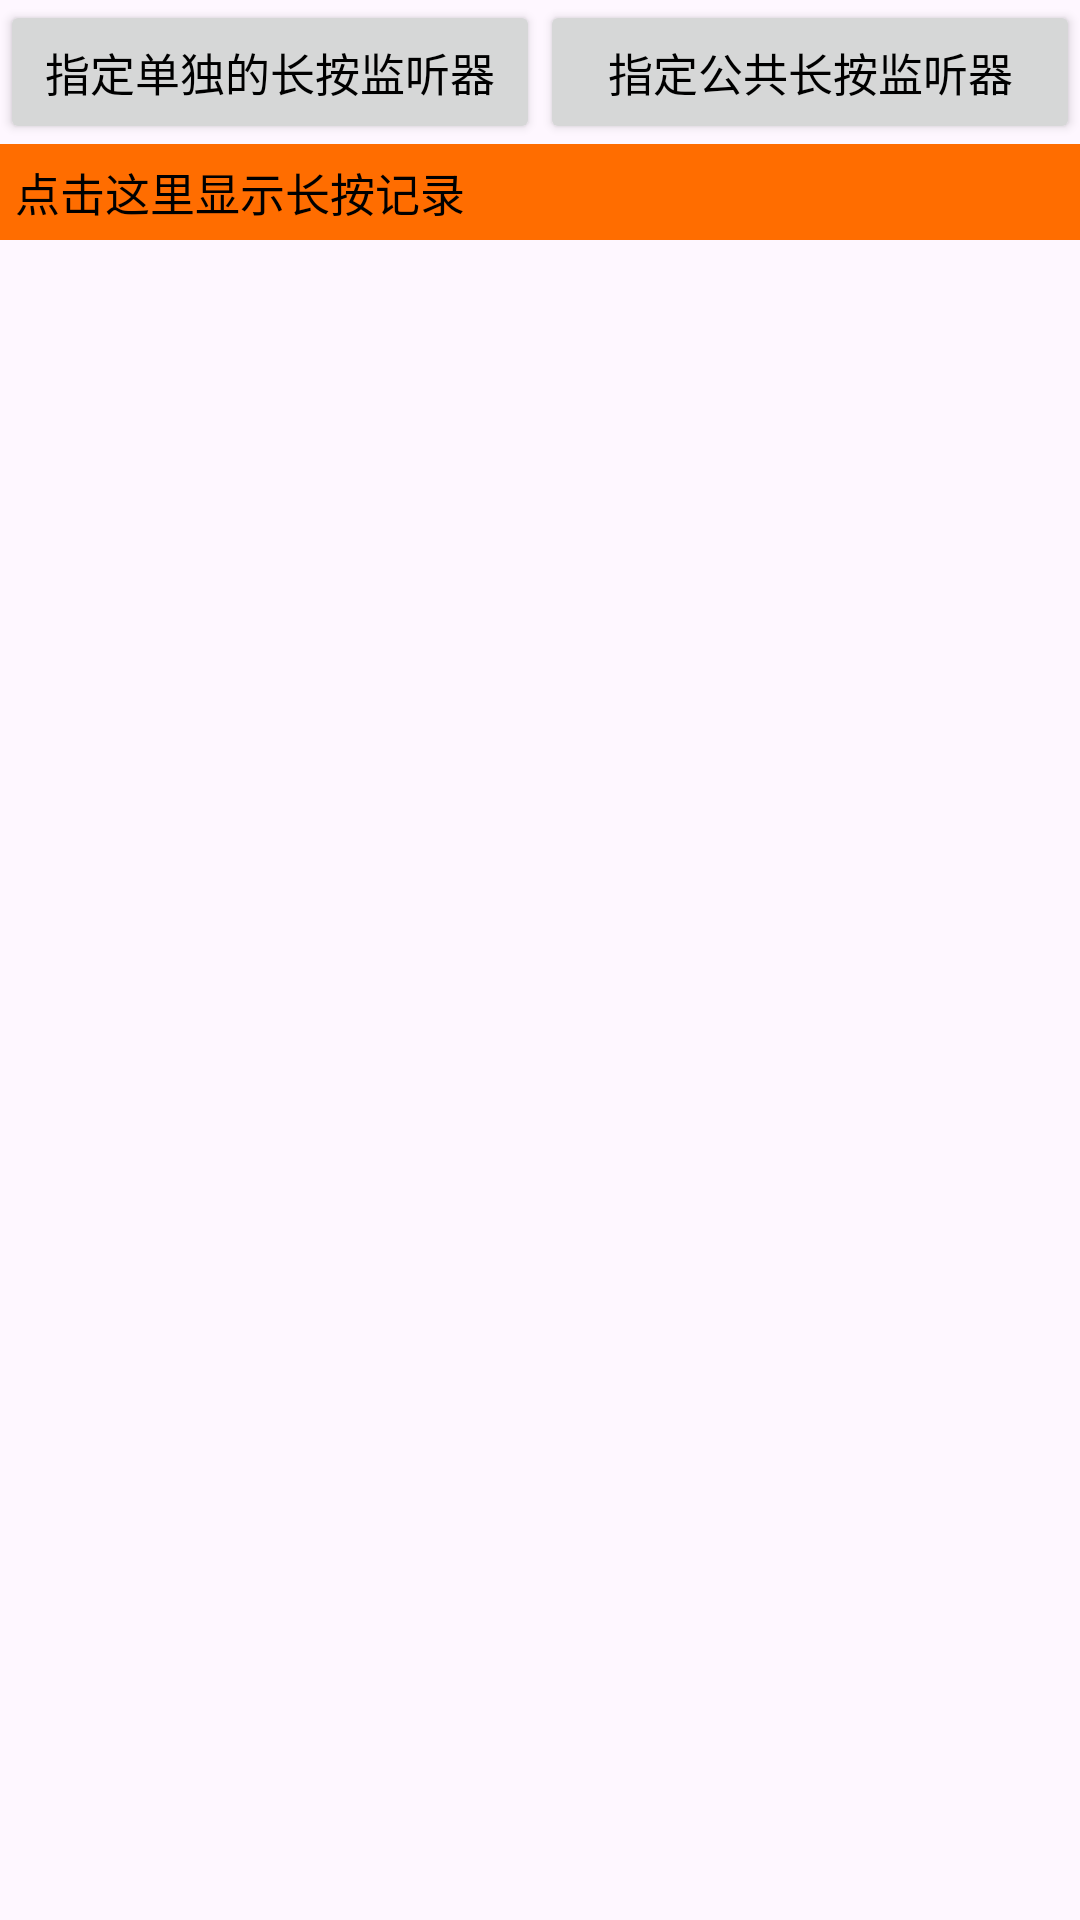

Layout XML and referenced resources for this Android screen:
<!-- AndroidManifest.xml: application theme Theme.App_button_style -->
<!-- res/layout/activity_button_longclick.xml -->
<?xml version="1.0" encoding="utf-8"?>
<LinearLayout xmlns:android="http://schemas.android.com/apk/res/android"
    xmlns:tools="http://schemas.android.com/tools"
    android:layout_width="match_parent"
    android:layout_height="match_parent"
    android:orientation="vertical">


   <LinearLayout
       android:layout_width="match_parent"
       android:layout_height="wrap_content"
       android:orientation="horizontal">

        <Button
            android:id="@+id/btn_longclick_single"
            android:layout_width="0dp"
            android:layout_height="wrap_content"
            android:layout_weight="1"
            android:text="@string/single_longclick"
            android:textColor="#000000"
            android:textSize="15sp" />

        <Button
            android:id="@+id/btn_longclick_public"
            android:layout_width="0dp"
            android:layout_height="wrap_content"
            android:layout_weight="1"
            android:text="@string/public_longclick"
            android:textColor="#000000"
            android:textSize="15sp" />

   </LinearLayout>


    <TextView
        android:id="@+id/tv_result"
        android:layout_width="match_parent"
        android:layout_height="wrap_content"
        android:padding="5dp"
        android:text="@string/show_longclick_record"
        android:textColor="#000000"
        android:background="#FF6D00"
        android:textSize="15sp" />

</LinearLayout>
<!-- resources referenced by this layout -->
<resources>
  <string name="public_longclick">指定公共长按监听器</string>
  <string name="show_longclick_record">点击这里显示长按记录</string>
  <string name="single_longclick">指定单独的长按监听器</string>
  <style name="Theme.App_button_style" parent="Base.Theme.App_button_style" />
  <style name="Base.Theme.App_button_style" parent="Theme.Material3.DayNight.NoActionBar">
          
          
      </style>
</resources>
